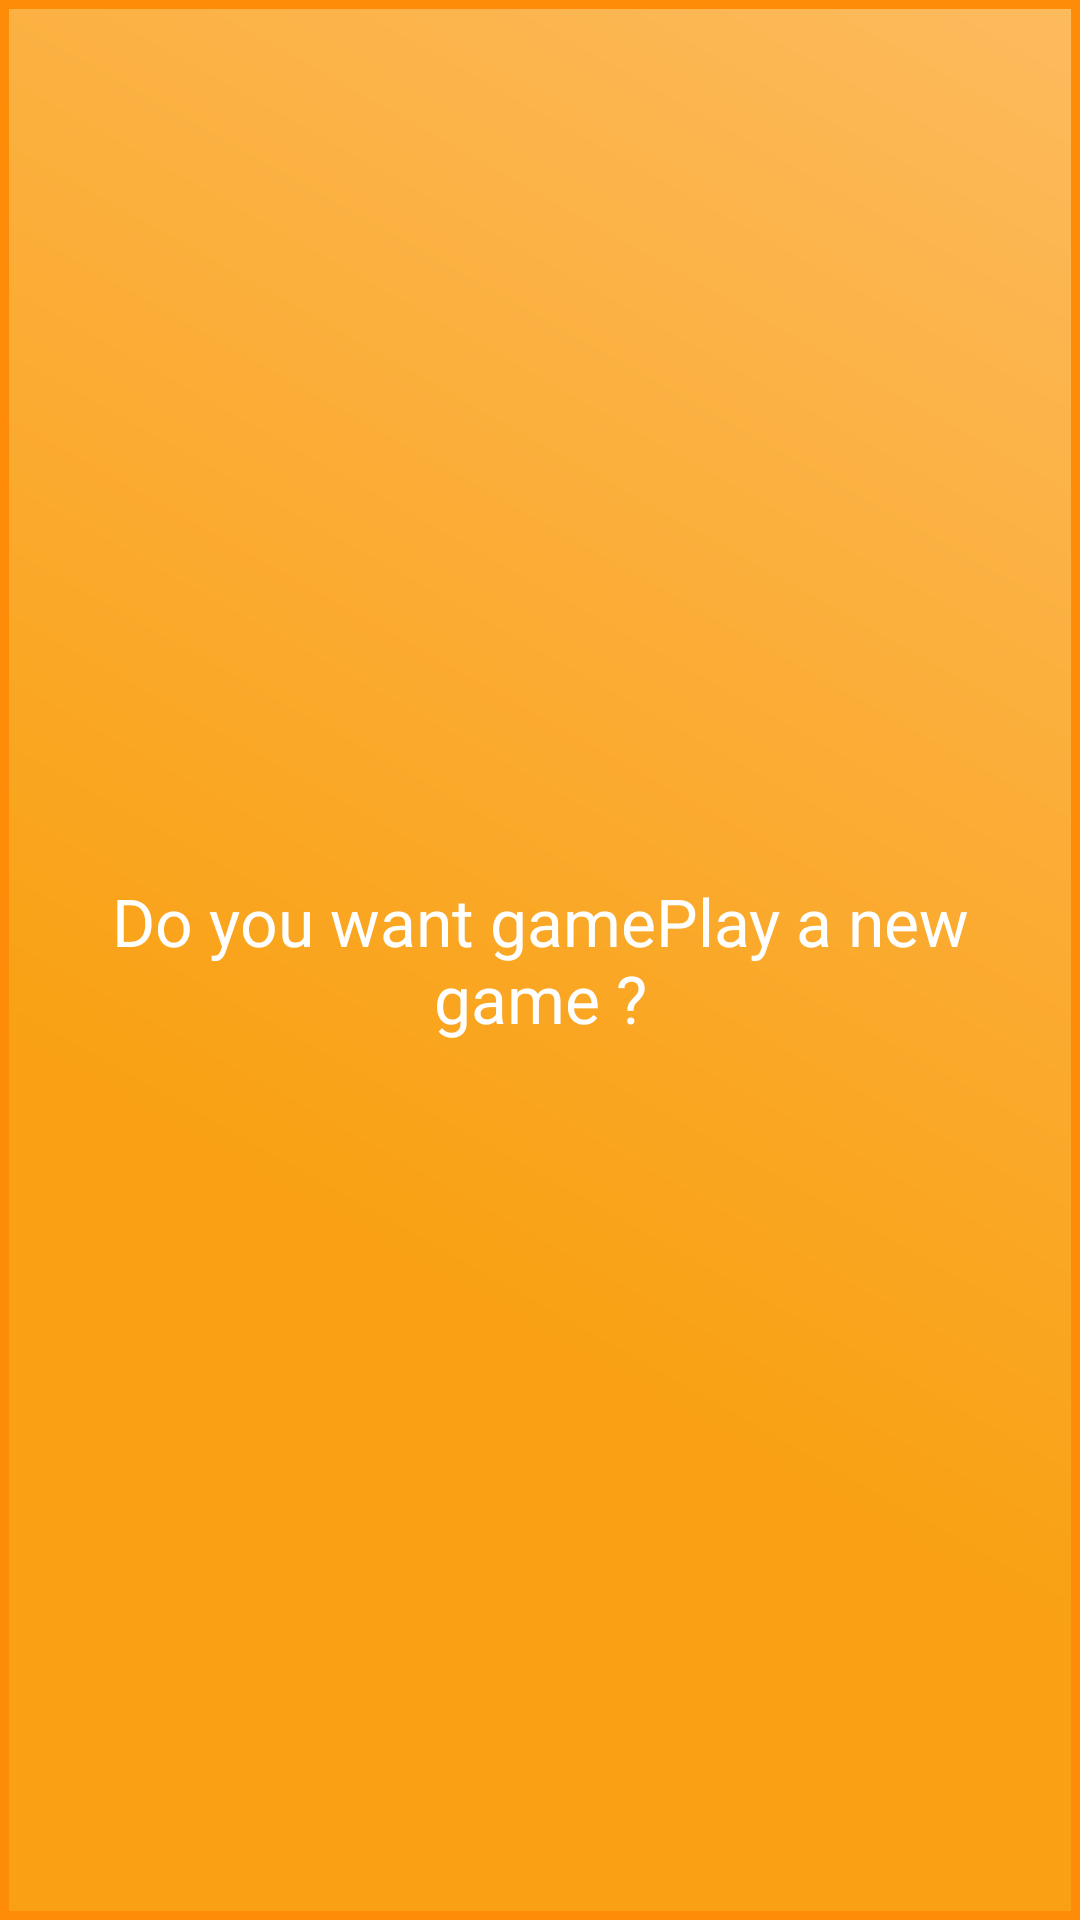

This screen was rendered from an Android layout file. Write that file and the resources it references.
<!-- AndroidManifest.xml: application theme Theme.AppCompat.NoActionBar -->
<!-- res/layout/yes_no_layout.xml -->
<?xml version="1.0" encoding="utf-8"?>
<LinearLayout xmlns:android="http://schemas.android.com/apk/res/android"
    android:orientation="vertical" android:layout_width="match_parent"
    android:layout_height="match_parent"
    android:background="@drawable/buttonlayout">

    <TextView
        android:layout_width="match_parent"
        android:layout_height="match_parent"
        android:textAppearance="?android:attr/textAppearanceLarge"
        android:text="Do you want gamePlay a new game ?"
        android:id="@+id/textView9"
        android:gravity="center_vertical|center_horizontal" />
</LinearLayout>
<!-- resources referenced by this layout -->
<resources>
  <!-- drawable buttonlayout (drawable) -->
  <?xml version="1.0" encoding="utf-8"?>
  <shape xmlns:android="http://schemas.android.com/apk/res/android" android:shape="rectangle" >
      <corners
          android:radius="0dp"
          />
      <gradient
          android:angle="45"
          android:centerX="35%"
          android:centerColor="#f9a113"
          android:startColor="#f9a113"
          android:endColor="#fdba5d"
          android:type="linear"
          />
      <padding
          android:left="0dp"
          android:top="0dp"
          android:right="0dp"
          android:bottom="0dp"
          />
      <size
          android:width="290dp"
          android:height="104dp"
          />
      <stroke
          android:width="3dp"
          android:color="#FF8C08"
          />
  
  </shape>
</resources>
